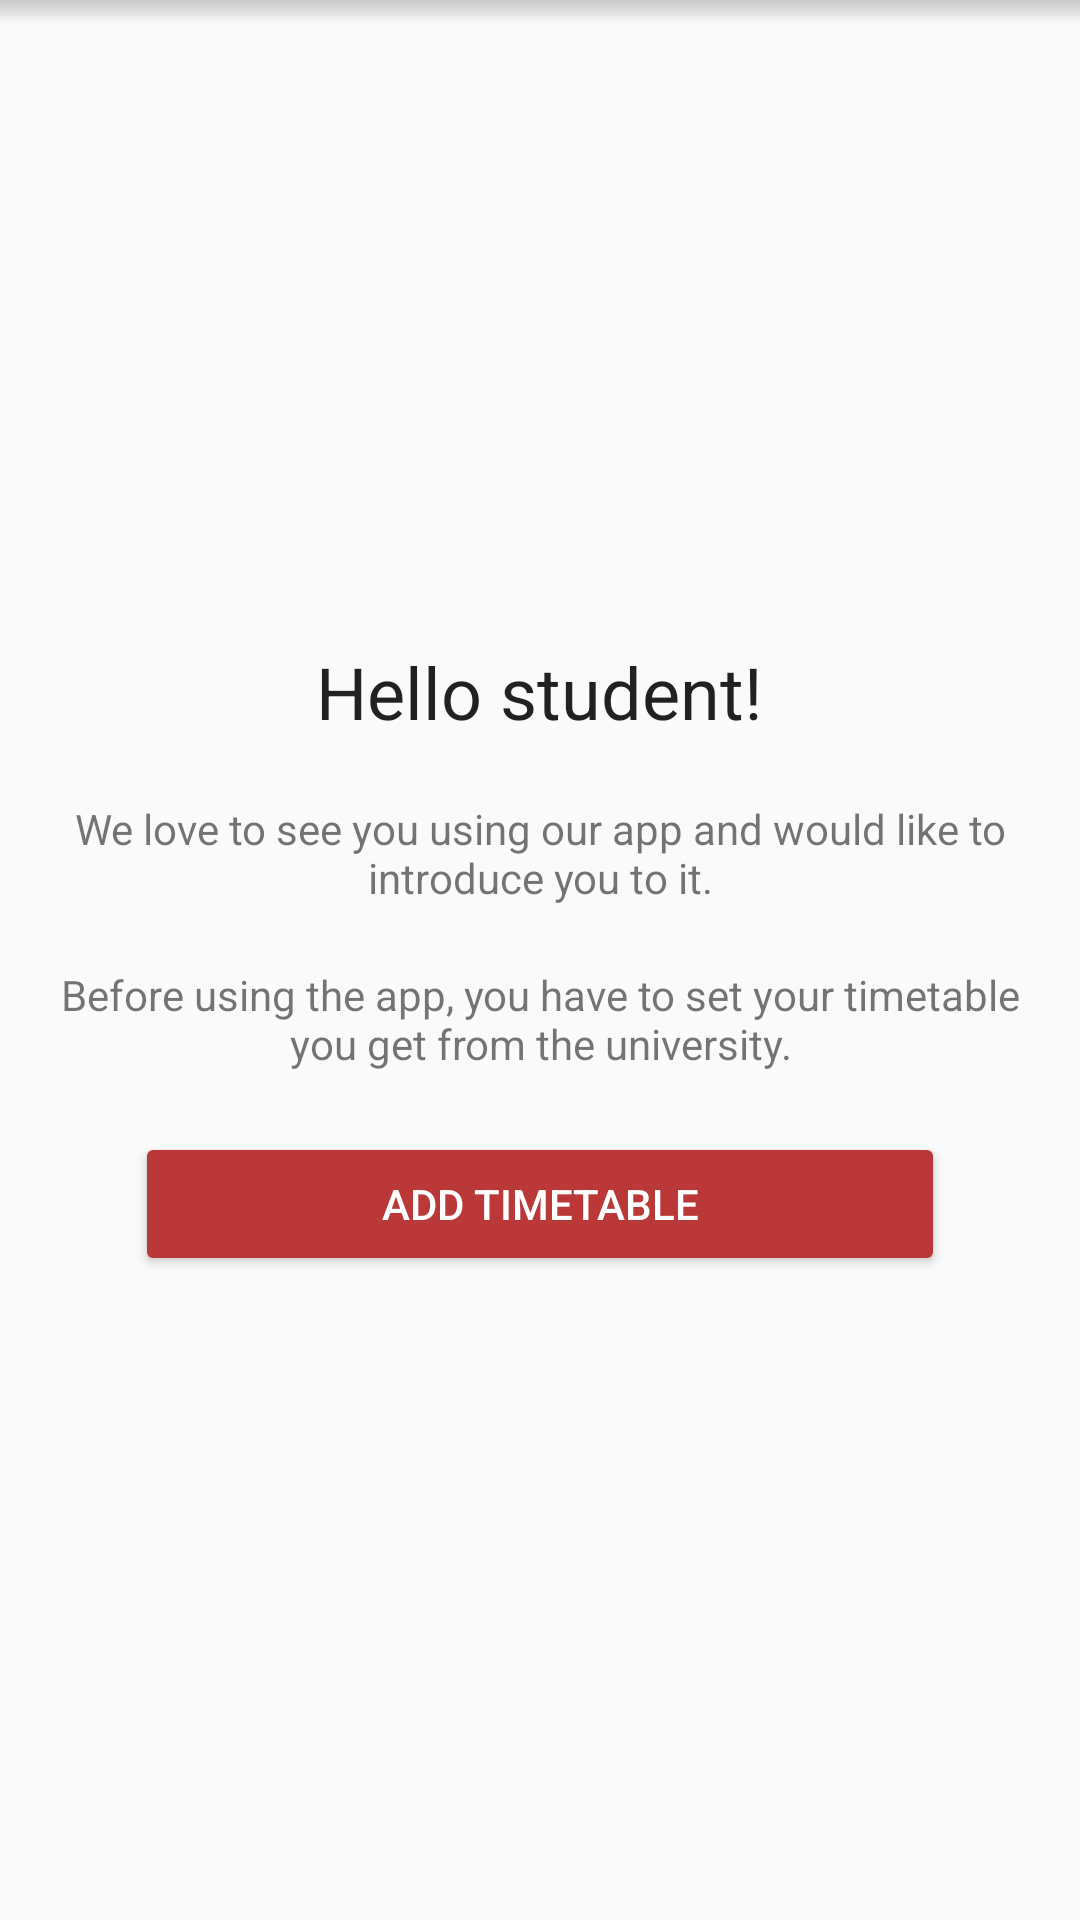

Reconstruct the res/layout file that produces this screen, plus the resources it refers to.
<!-- AndroidManifest.xml: application theme AppTheme -->
<!-- res/layout/activity_onboarding.xml -->
<?xml version="1.0" encoding="utf-8"?>
<RelativeLayout xmlns:android="http://schemas.android.com/apk/res/android"
    android:layout_width="match_parent"
    android:layout_height="match_parent">

    <View
        android:layout_width="match_parent"
        android:layout_height="8dp"
        android:background="@drawable/shadow" />

    <LinearLayout
        android:layout_width="match_parent"
        android:layout_height="match_parent"
        android:gravity="center"
        android:orientation="vertical"
        android:padding="15dp">

        <TextView
            android:id="@+id/introTitle"
            android:layout_width="wrap_content"
            android:layout_height="wrap_content"
            android:text="Hello student!"
            android:textAppearance="@style/TextAppearance.AppCompat.Headline" />

        <TextView
            android:id="@+id/intro"
            android:layout_width="wrap_content"
            android:layout_height="wrap_content"
            android:paddingTop="20dp"
            android:text="We love to see you using our app and would like to introduce you to it."
            android:textAlignment="center" />

        <TextView
            android:id="@+id/introInfo1"
            android:layout_width="wrap_content"
            android:layout_height="wrap_content"
            android:paddingTop="20dp"
            android:text="Before using the app, you have to set your timetable you get from the university."
            android:textAlignment="center" />

        <Button
            android:id="@+id/onboard_addTimetable"
            style="@style/Widget.AppCompat.Button.Colored"
            android:layout_width="match_parent"
            android:layout_height="wrap_content"
            android:layout_marginEnd="30dp"
            android:layout_marginStart="30dp"
            android:layout_marginTop="20dp"
            android:text="Add timetable" />
    </LinearLayout>
</RelativeLayout>
<!-- resources referenced by this layout -->
<resources>
  <!-- drawable shadow (drawable) -->
  <?xml version="1.0" encoding="utf-8"?>
  <shape xmlns:android="http://schemas.android.com/apk/res/android">
      <gradient
          android:startColor="@android:color/transparent"
          android:endColor="#33000000"
          android:angle="90"></gradient>
  </shape>
  <style name="AppTheme" parent="Theme.AppCompat.Light.DarkActionBar">
          <item name="colorPrimary">@color/colorPrimary</item>
          <item name="colorPrimaryDark">@color/colorPrimaryDark</item>
          <item name="colorAccent">@color/colorPrimary</item>
          <item name="android:dialogTheme">@style/DialogStyle</item>
          <item name="android:alertDialogTheme">@style/DialogStyle</item>
      </style>
  <color name="colorPrimary">#ba3838</color>
  <color name="colorPrimaryDark">#8e2b2b</color>
  <style name="DialogStyle" parent="Theme.AppCompat.Light.Dialog">
          <item name="colorAccent">@color/colorPrimary</item>
      </style>
</resources>
